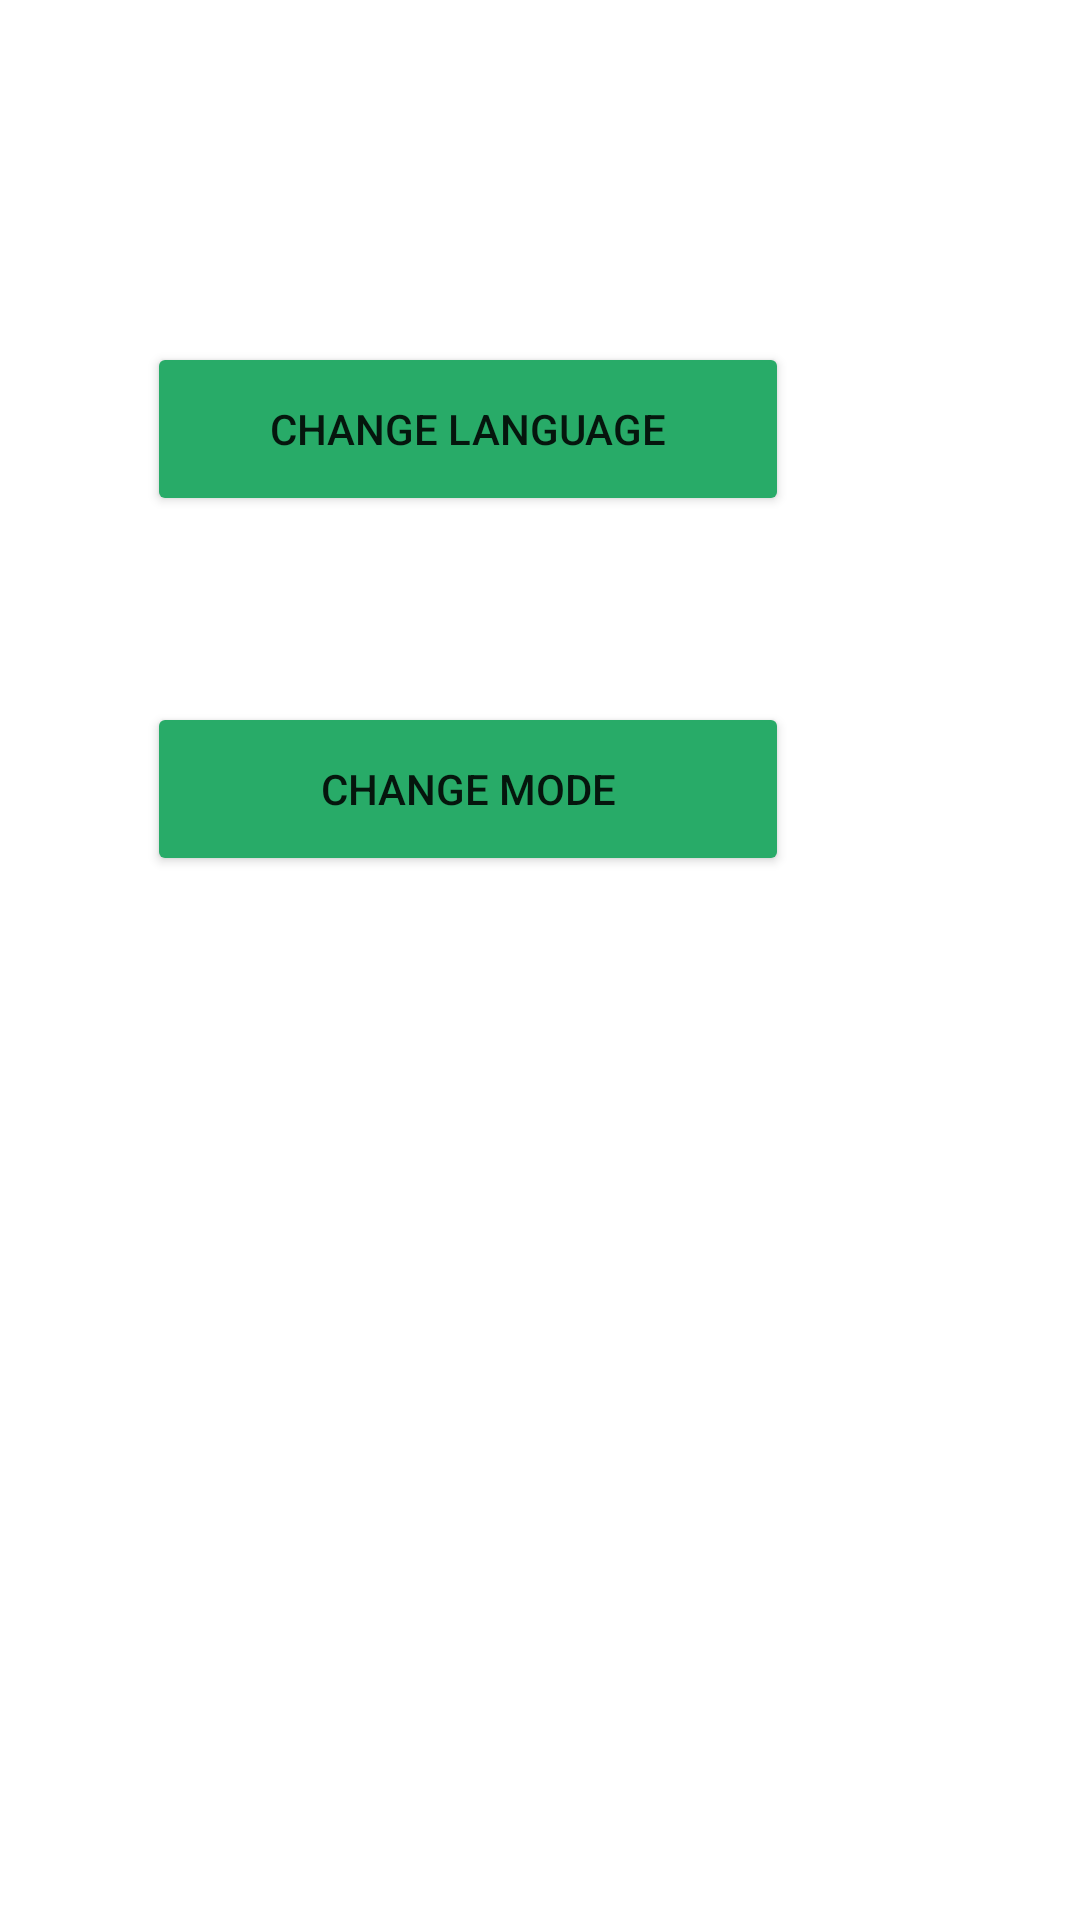

Here is an Android app screen rendered from its layout file. Give the layout XML and the strings, colors and styles it references.
<!-- AndroidManifest.xml: application theme Theme.Light -->
<!-- res/layout/activity_mode_config.xml -->
<?xml version="1.0" encoding="utf-8"?>
<RelativeLayout xmlns:android="http://schemas.android.com/apk/res/android"
    xmlns:app="http://schemas.android.com/apk/res-auto"
    xmlns:tools="http://schemas.android.com/tools"
    android:layout_width="match_parent"
    android:layout_height="match_parent"
    tools:context=".ModeConfig">


    <Button
        android:id="@+id/change_lang"
        android:layout_width="214dp"
        android:layout_height="58dp"
        android:layout_alignParentEnd="true"
        android:layout_alignParentRight="true"
        android:layout_alignParentBottom="true"
        android:layout_marginEnd="97dp"
        android:layout_marginRight="97dp"
        android:layout_marginBottom="468dp"
        android:text="@string/change_language"
        app:backgroundTint="#28AB68"
        android:onClick="changelang"/>

    <Button
        android:id="@+id/change_mode"
        android:layout_width="214dp"
        android:layout_height="58dp"
        android:layout_alignParentEnd="true"
        android:layout_alignParentRight="true"
        android:layout_alignParentBottom="true"
        android:layout_marginEnd="97dp"
        android:layout_marginRight="97dp"
        android:layout_marginBottom="348dp"
        app:backgroundTint="#28AB68"
        android:text="@string/change_mode"
        android:onClick="changemode"/>


</RelativeLayout>
<!-- resources referenced by this layout -->
<resources>
  <string name="change_language">Change language</string>
  <string name="change_mode">Change mode</string>
  <style name="Theme.Light" parent="Theme.MaterialComponents.DayNight.NoActionBar">
          
          <item name="colorPrimary">@color/purple_500</item>
          <item name="colorPrimaryVariant">@color/purple_700</item>
          <item name="colorOnPrimary">@color/white</item>
          
          <item name="colorSecondary">@color/teal_200</item>
          <item name="colorSecondaryVariant">@color/teal_700</item>
          <item name="colorOnSecondary">@color/black</item>
          
          <item name="android:statusBarColor" tools:targetApi="l">?attr/colorPrimaryVariant</item>
          
  
          <item name="background_color">#FFFFFF</item>
          <item name="text_color">#000000</item>
      </style>
  <color name="purple_500">#FF6200EE</color>
  <color name="purple_700">#FF3700B3</color>
  <color name="white">#FFFFFFFF</color>
  <color name="teal_200">#FF03DAC5</color>
  <color name="teal_700">#FF018786</color>
  <color name="black">#FF000000</color>
</resources>
